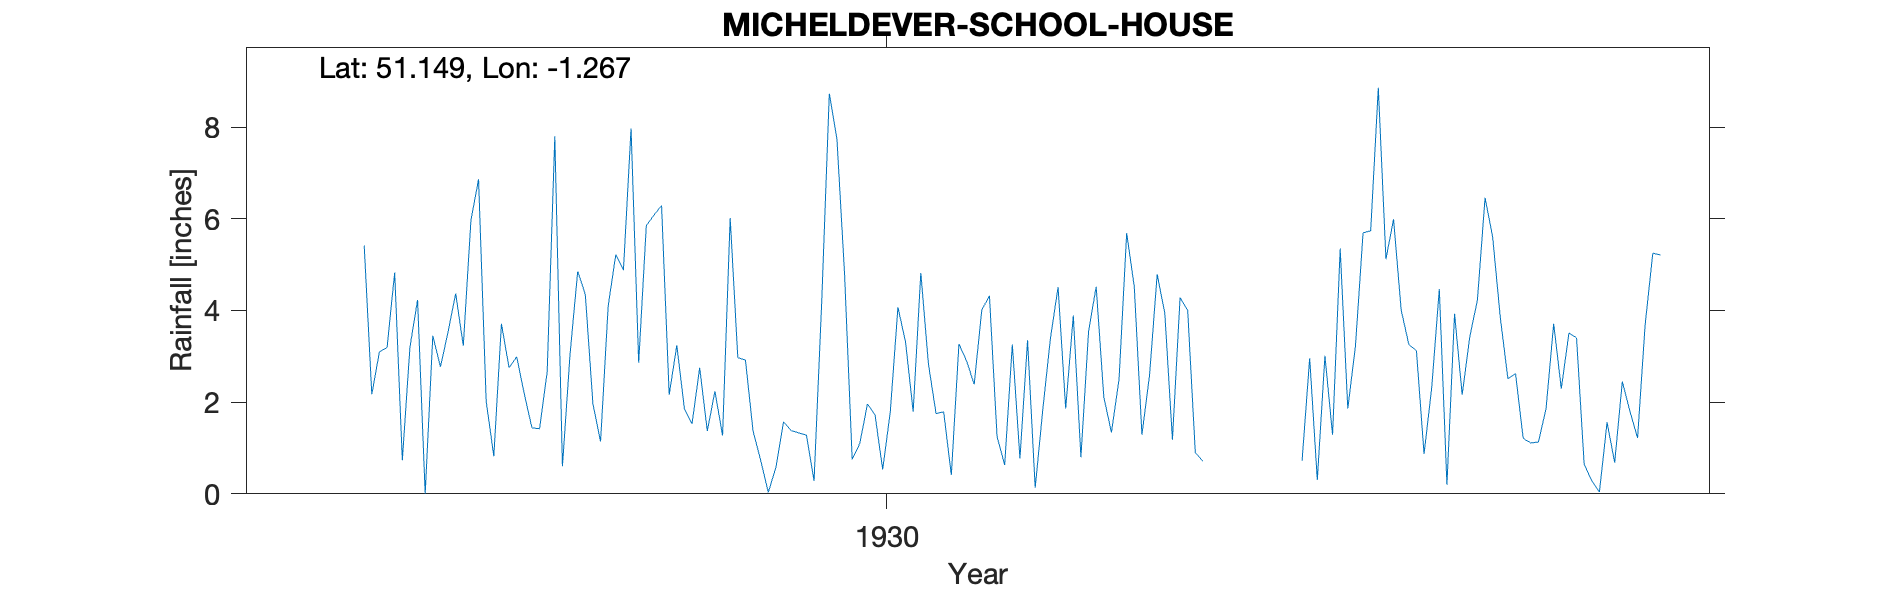

The file beside this chart, header and first rows:
MICHELDEVER-SCHOOL-HOUSE, , , , , , , , , , , , , , , , , , , , , 
Grid ref, SU513391, Long, -1.267, Lat, 51.15, Elevation, 280, ft, , , , , , , , , , , , , 
Station no, 660, , , , , , , , , , , , , , , , , , , , 
, 1920, 1921, 1922, 1923, 1924, 1925, 1926, 1927, 1928, 1929, 1930, 1931, 1932, 1933, 1934, 1935, 1936, 1937, 1938, 1939, 1940
January, , , , , , 3.19, 6.86, 3.05, 6.29, 1.37, 4.8, 1.75, 3.35, 2.5, , 0.72, 5.99, 6.46, 3.4, , 
February, , , , , , 4.83, 2.02, 4.85, 2.16, 0.73, 0.75, 1.79, 0.13, 5.69, , 2.96, 4.01, 5.6, 0.64, , 
March, , , , , , 0.73, 0.82, 4.35, 3.24, 0.03, 1.1, 0.41, 1.84, 4.51, , 0.3, 3.26, 3.84, 0.29, , 
April, , , , , , 3.2, 3.71, 1.96, 1.85, 0.58, 1.96, 3.27, 3.39, 1.29, , 3.01, 3.12, 2.51, 0.04, , 
May, , , , , , 4.23, 2.75, 1.14, 1.53, 1.57, 1.72, 2.9, 4.51, 2.59, , 1.29, 0.87, 2.62, 1.56, , 
June, , , , , , 0, 2.99, 4.1, 2.75, 1.38, 0.53, 2.39, 1.86, 4.79, , 5.35, 2.31, 1.21, 0.68, , 
July, , , , , , 3.45, 2.18, 5.22, 1.37, 1.33, 1.79, 4.01, 3.89, 3.94, , 1.86, 4.47, 1.11, 2.45, , 
August, , , , , , 2.77, 1.44, 4.88, 2.24, 1.28, 4.07, 4.32, 0.8, 1.18, , 3.22, 0.2, 1.13, 1.8, , 
September, , , , , , 3.53, 1.42, 7.97, 1.27, 0.28, 3.31, 1.25, 3.54, 4.28, , 5.69, 3.93, 1.86, 1.22, , 
October, , , , , 5.42, 4.37, 2.66, 2.86, 6.02, 4.17, 1.79, 0.63, 4.52, 4, , 5.74, 2.16, 3.71, 3.7, , 
November, , , , , 2.17, 3.23, 7.8, 5.85, 2.97, 8.73, 4.82, 3.26, 2.11, 0.9, , 8.86, 3.43, 2.29, 5.25, , 
December, , , , , 3.1, 5.97, 0.6, 6.08, 2.92, 7.74, 2.83, 0.77, 1.34, 0.71, , 5.12, 4.23, 3.51, 5.21, , 
Total, , , , , , 39.5, 35.25, 52.31, 34.61, 29.19, 29.47, 26.75, 31.28, 36.38, , 44.12, 37.98, 35.85, 26.24, , 
1924-26 Late Not printed, , , , , , , , , , , , , , , , , , , , , 
1927 Not printed Too high by 10ins, , , , , , , , , , , , , , , , , , , , , 
1928 Jan Marked as estimate Maybe for sn…, , , , , , , , , , , , , , , , , , , , , 
1930 Trees blown down in great gale, , , , , , , , , , , , , , , , , , , , , 
1933 Not printed Big, , , , , , , , , , , , , , , , , , , , , 
1940 Station terminated, , , , , , , , , , , , , , , , , , , , , 
